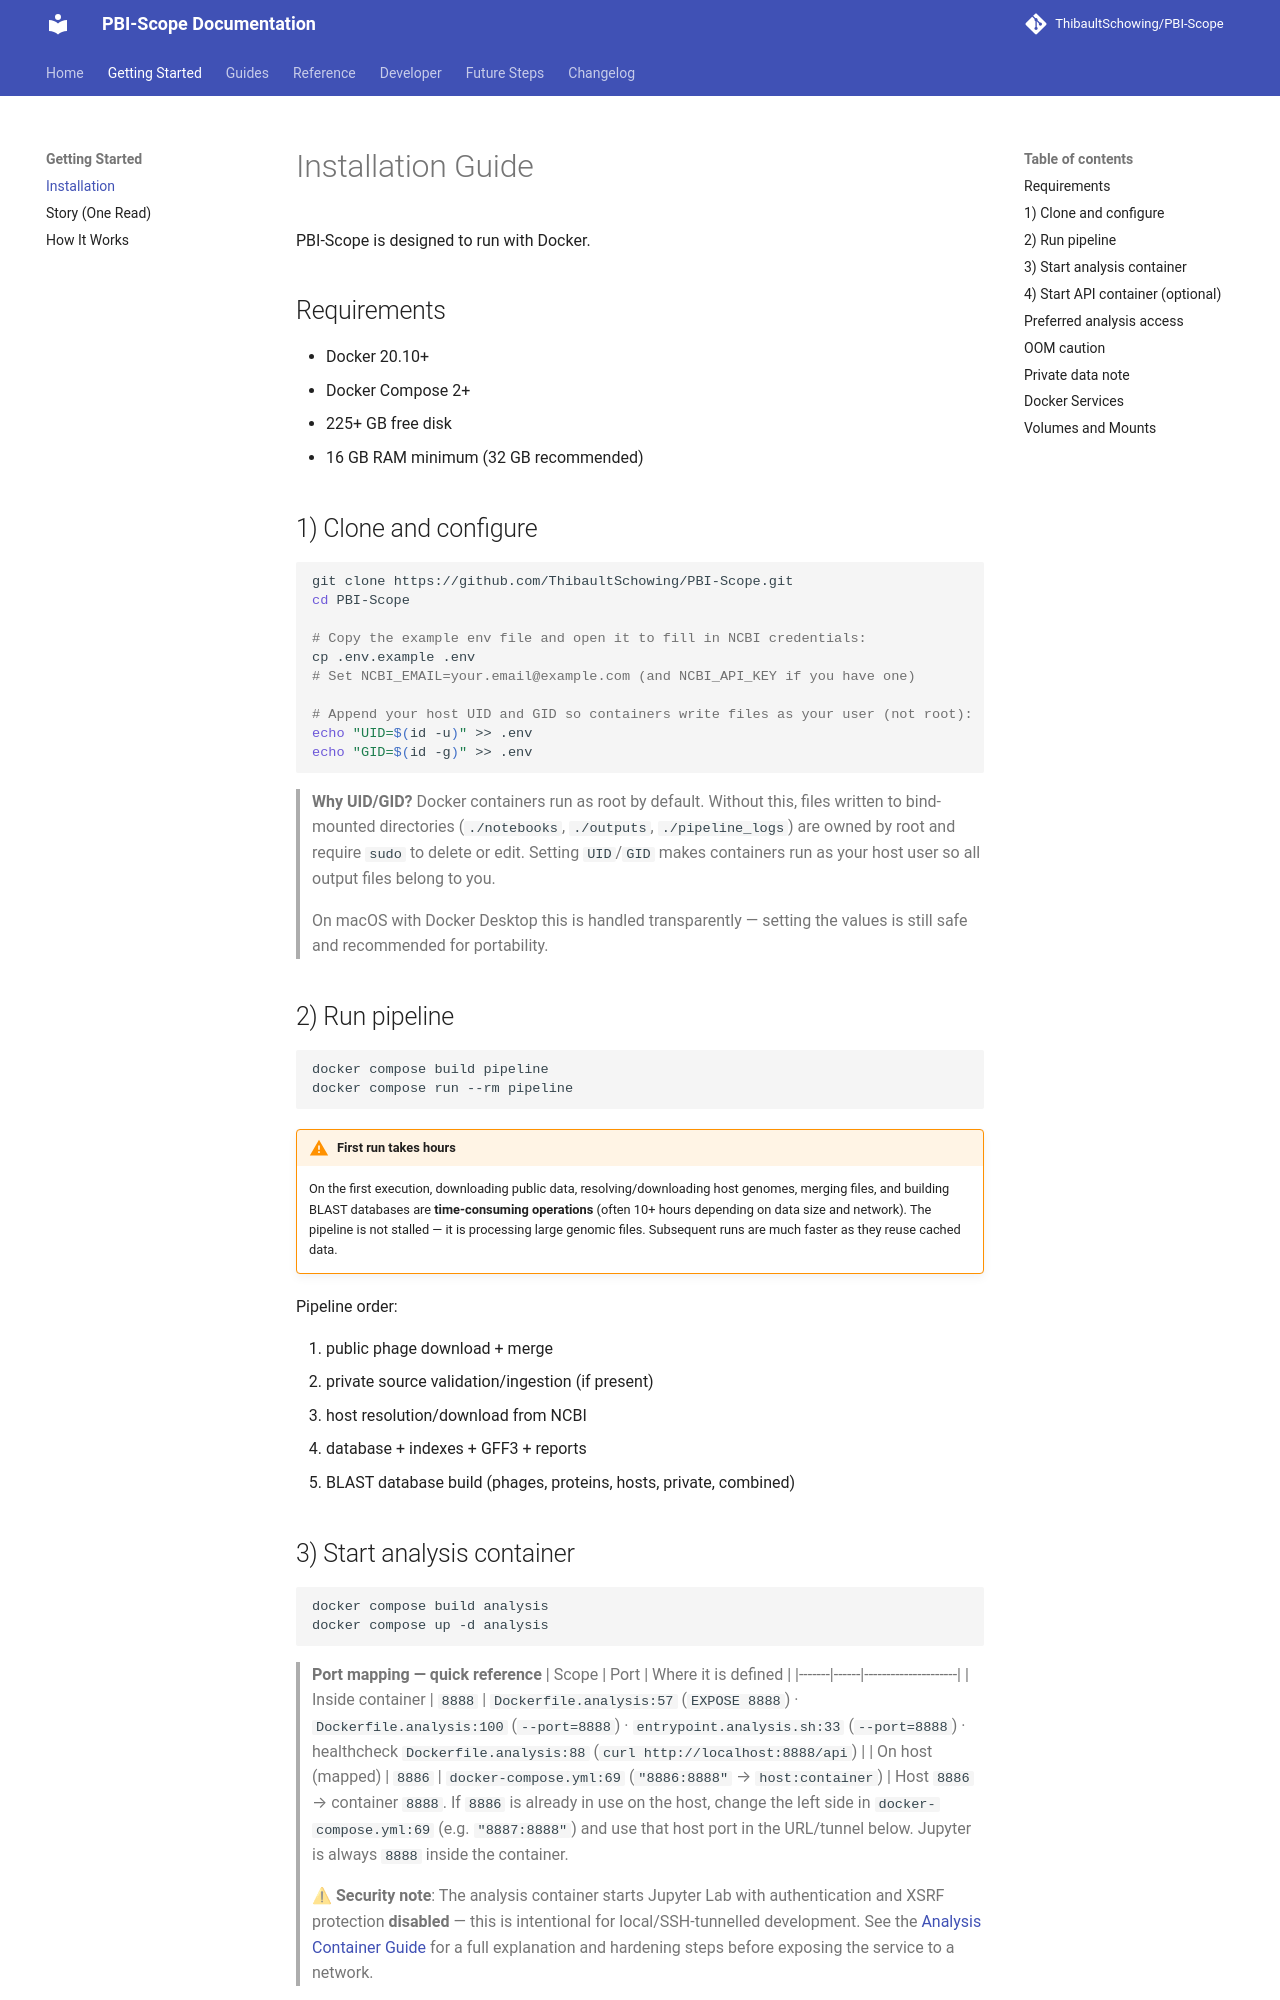

repository: ThibaultSchowing/PBI-Scope · page: guides/installation/index.html · generator: mkdocs

# Installation Guide

PBI-Scope is designed to run with Docker.

## Requirements

- Docker 20.10+
- Docker Compose 2+
- 225+ GB free disk
- 16 GB RAM minimum (32 GB recommended)

## 1) Clone and configure

```bash
git clone https://github.com/ThibaultSchowing/PBI-Scope.git
cd PBI-Scope

# Copy the example env file and open it to fill in NCBI credentials:
cp .env.example .env
# Set NCBI_EMAIL=your.email@example.com (and NCBI_API_KEY if you have one)

# Append your host UID and GID so containers write files as your user (not root):
echo "UID=$(id -u)" >> .env
echo "GID=$(id -g)" >> .env
```

> **Why UID/GID?** Docker containers run as root by default. Without this, files
> written to bind-mounted directories (`./notebooks`, `./outputs`,
> `./pipeline_logs`) are owned by root and require `sudo` to delete or edit.
> Setting `UID`/`GID` makes containers run as your host user so all output files
> belong to you.
>
> On macOS with Docker Desktop this is handled transparently — setting the values
> is still safe and recommended for portability.

## 2) Run pipeline

```bash
docker compose build pipeline
docker compose run --rm pipeline
```

!!! warning "First run takes hours"
    On the first execution, downloading public data, resolving/downloading host genomes, merging files, and building BLAST databases are **time-consuming operations** (often 10+ hours depending on data size and network). The pipeline is not stalled — it is processing large genomic files. Subsequent runs are much faster as they reuse cached data.

Pipeline order:

1. public phage download + merge
2. private source validation/ingestion (if present)
3. host resolution/download from NCBI
4. database + indexes + GFF3 + reports
5. BLAST database build (phages, proteins, hosts, private, combined)
